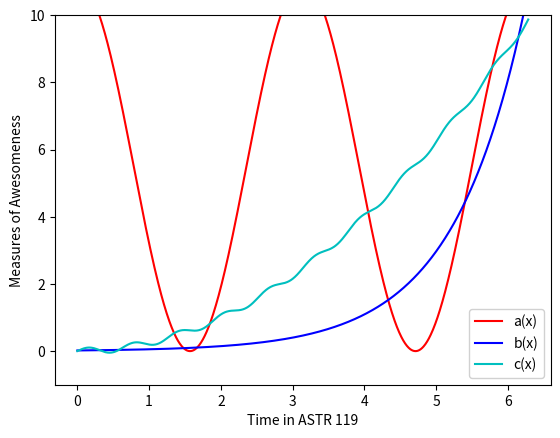

Here is the Python script that generated this plot:
%matplotlib inline
import numpy as np
import matplotlib.pyplot as plt

x = np.linspace(0, 2*np.pi, 1000)
a = 5.5*np.cos(2*x) + 5.5
b = 0.02*np.exp(x)
c = 0.25*x**2 + 0.1*np.sin(10*x)
plt.ylim(-1,10)
plt.plot(x,a,'r', label="a(x)")
plt.plot(x,b,'b', label="b(x)")
plt.plot(x,c,'c', label="c(x)")
plt.xlabel("Time in ASTR 119")
plt.ylabel("Measures of Awesomeness")
plt.legend(loc=4, framealpha=.9)



